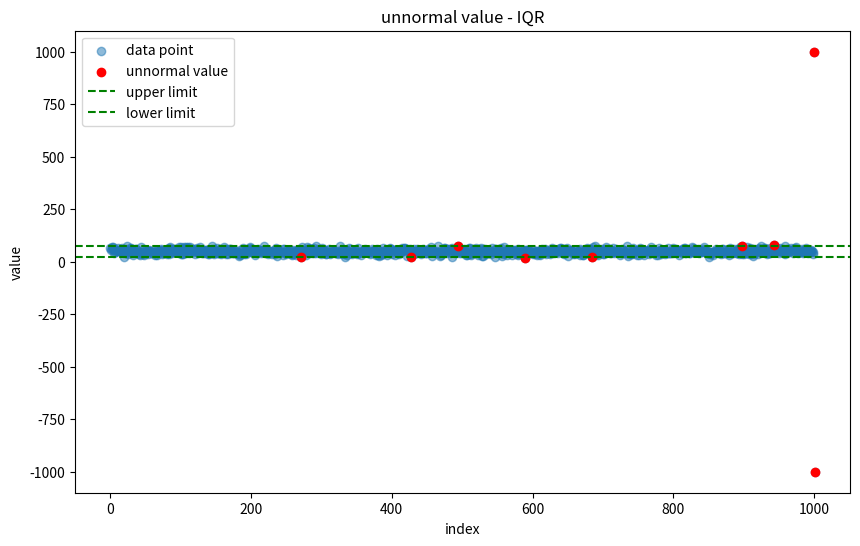

Write the Python code that produced this figure.
import pandas as pd
import numpy as np
import matplotlib.pyplot as plt

# 生成示例数据
np.random.seed(0)
data = np.random.normal(loc=50, scale=10, size=1000)  # 正态分布数据
data = np.append(data, [1000, -1000])  # 添加一些明显的异常值
df = pd.DataFrame(data, columns=['value'])


def detect_outliers_iqr(df, column):
    Q1 = df[column].quantile(0.25)  # 下四分位数
    Q3 = df[column].quantile(0.75)  # 上四分位数
    IQR = Q3 - Q1  # 四分位距

    # 定义异常值的上下界
    lower_bound = Q1 - 1.5 * IQR
    upper_bound = Q3 + 1.5 * IQR

    # 识别异常值
    outliers = df[(df[column] < lower_bound) | (df[column] > upper_bound)]

    return outliers, lower_bound, upper_bound


# 识别异常值
outliers, lower_bound, upper_bound = detect_outliers_iqr(df, 'value')

print(f"异常值数量: {len(outliers)}")
print(f"异常值:\n{outliers}")
print(f"下界: {lower_bound}, 上界: {upper_bound}")

# 可视化数据和异常值
plt.figure(figsize=(10, 6))
plt.scatter(df.index, df['value'], label='data point', alpha=0.5)
plt.scatter(outliers.index, outliers['value'], color='red', label='unnormal value')
plt.axhline(y=lower_bound, color='green', linestyle='--', label='upper limit')
plt.axhline(y=upper_bound, color='green', linestyle='--', label='lower limit')
plt.title('unnormal value - IQR')
plt.xlabel('index')
plt.ylabel('value')
plt.legend()
plt.show()